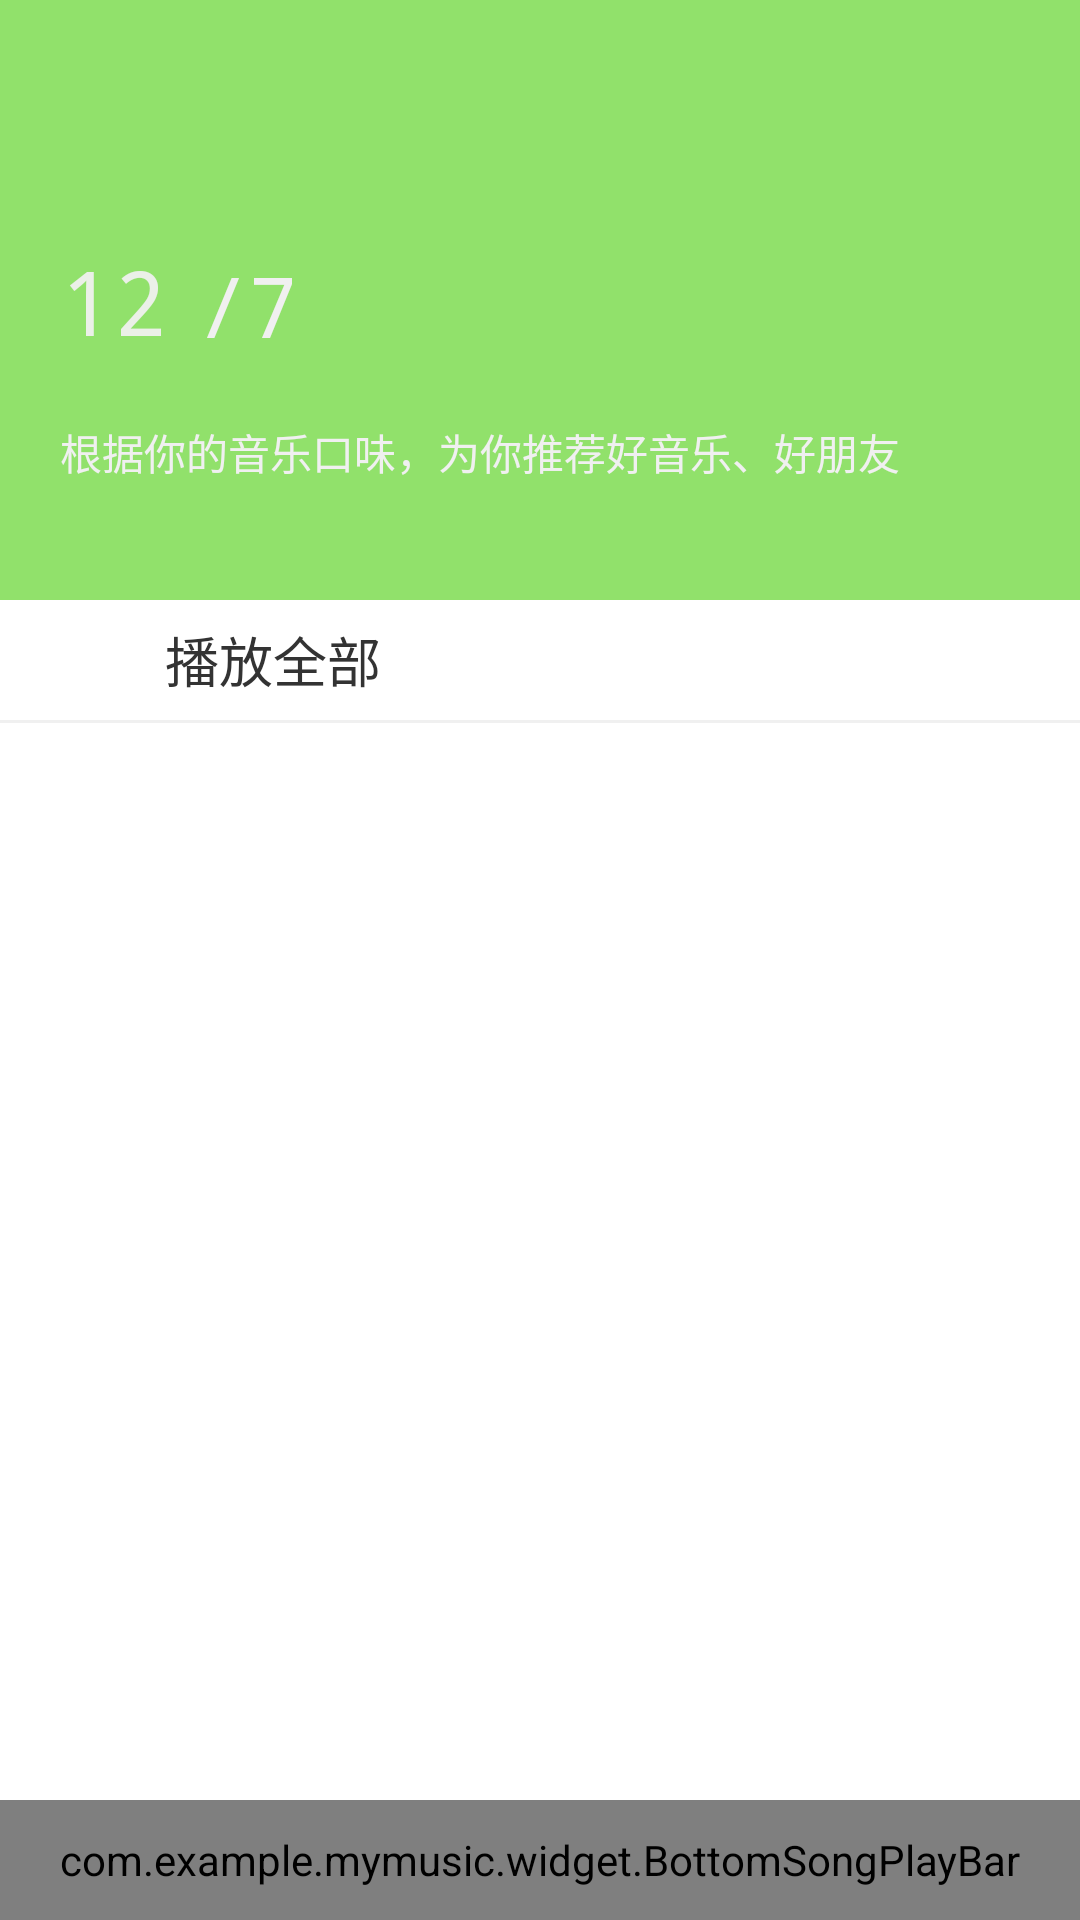

This screen was rendered from an Android layout file. Write that file and the resources it references.
<!-- AndroidManifest.xml: application theme AppTheme -->
<!-- res/layout/activity_daily_recommend.xml -->
<?xml version="1.0" encoding="utf-8"?>
<android.support.design.widget.CoordinatorLayout xmlns:android="http://schemas.android.com/apk/res/android"
    xmlns:app="http://schemas.android.com/apk/res-auto"
    xmlns:tools="http://schemas.android.com/tools"
    android:layout_width="match_parent"
    android:layout_height="match_parent"
    tools:context="com.example.mymusic.main.mvp.view.PlayListActivity">

    <android.support.design.widget.AppBarLayout
        android:id="@+id/appbar"
        android:layout_width="match_parent"
        android:layout_height="wrap_content"
        app:elevation="0dp">

        <android.support.design.widget.CollapsingToolbarLayout
            android:layout_width="match_parent"
            android:layout_height="@dimen/dp_200"
            android:fitsSystemWindows="true"
            app:layout_scrollFlags="scroll|exitUntilCollapsed">

            <ImageView
                android:id="@+id/iv_background"
                android:layout_width="match_parent"
                android:layout_height="match_parent"
                android:scaleType="centerCrop"
                app:layout_collapseMode="parallax" />

            <ImageView
                android:id="@+id/iv_background_cover"
                android:layout_width="match_parent"
                android:layout_height="match_parent"
                android:scaleType="centerCrop"
                app:layout_collapseMode="parallax" />

            <RelativeLayout
                android:layout_width="match_parent"
                android:layout_height="match_parent"
                app:layout_collapseMode="parallax">

                <TextView
                    android:id="@+id/tv_day"
                    android:layout_width="wrap_content"
                    android:layout_height="wrap_content"
                    android:layout_marginStart="@dimen/dp_20"
                    android:layout_marginTop="@dimen/dp_80"
                    android:text="12"
                    android:textColor="#f0f0f0f0"
                    android:textSize="@dimen/sp_30"
                    android:typeface="monospace" />

                <TextView
                    android:id="@+id/tv_month"
                    android:layout_width="wrap_content"
                    android:layout_height="wrap_content"
                    android:layout_alignBottom="@id/tv_day"
                    android:layout_marginStart="@dimen/dp_10"
                    android:layout_toEndOf="@+id/tv_day"
                    android:text="/7"
                    android:textColor="#f0f0f0"
                    android:textSize="@dimen/sp_28"
                    android:typeface="monospace" />

                <TextView
                    android:layout_width="wrap_content"
                    android:layout_height="wrap_content"
                    android:layout_below="@id/tv_day"
                    android:layout_marginStart="@dimen/dp_20"
                    android:layout_marginTop="@dimen/dp_20"
                    android:text="根据你的音乐口味，为你推荐好音乐、好朋友"
                    android:textColor="#f0f0f0" />
            </RelativeLayout>


            <android.support.v7.widget.Toolbar
                android:id="@+id/toolbar"
                style="@style/ClubToolbar"
                android:layout_width="match_parent"
                android:layout_height="@dimen/dp_55"
                android:layout_marginTop="@dimen/dp_30"
                app:layout_collapseMode="pin">

                <include
                    android:id="@+id/title"
                    layout="@layout/common_title" />
            </android.support.v7.widget.Toolbar>

            <RelativeLayout
                android:layout_width="match_parent"
                android:layout_height="@dimen/dp_5"
                android:layout_marginTop="@dimen/dp_590"
                android:background="@drawable/bg_dailyrecommend"
                app:layout_collapseMode="pin" />
        </android.support.design.widget.CollapsingToolbarLayout>
    </android.support.design.widget.AppBarLayout>

    <RelativeLayout
        android:id="@+id/rl_play"
        android:layout_width="match_parent"
        android:layout_height="match_parent"
        android:layout_above="@id/bottom_controller"
        android:background="#ffffff"
        android:paddingBottom="@dimen/dp_40"
        app:layout_behavior="@string/appbar_scrolling_view_behavior">

        <RelativeLayout
            android:id="@+id/rl_playall_top"
            android:layout_width="match_parent"
            android:layout_height="@dimen/dp_40"
            tools:ignore="RtlSymmetry">

            <RelativeLayout
                android:id="@+id/rl_playall"
                android:layout_width="wrap_content"
                android:layout_height="wrap_content"
                android:layout_centerVertical="true"
                android:layout_marginStart="@dimen/dp_20">

                <ImageView
                    android:id="@+id/iv_playall"
                    android:layout_width="@dimen/dp_28"
                    android:layout_height="@dimen/dp_28"
                    android:layout_centerVertical="true"
                    app:srcCompat="@drawable/ic_playall" />

                <TextView
                    android:id="@+id/tv_playall"
                    android:layout_width="wrap_content"
                    android:layout_height="wrap_content"
                    android:layout_centerVertical="true"
                    android:layout_marginStart="@dimen/dp_7"
                    android:layout_toEndOf="@+id/iv_playall"
                    android:text="@string/playall"
                    android:textColor="#333333"
                    android:textSize="@dimen/sp_18" />
            </RelativeLayout>
        </RelativeLayout>
        
        <TextView
            android:id="@+id/tv_gap"
            android:layout_width="match_parent"
            android:layout_height="@dimen/dp_1"
            android:background="#f0f0f0"
            android:layout_below="@id/rl_playall_top"/>

        <android.support.v7.widget.RecyclerView
            android:id="@+id/rv_dailyrecommend"
            android:layout_width="match_parent"
            android:layout_height="match_parent"
            android:layout_below="@id/tv_gap"
            android:paddingLeft="@dimen/dp_10"
            android:paddingRight="@dimen/dp_10" />
    </RelativeLayout>

    <com.example.mymusic.widget.BottomSongPlayBar
        android:id="@+id/bottom_controller"
        android:layout_width="match_parent"
        android:layout_height="@dimen/dp_40"
        android:layout_alignParentBottom="true"
        android:background="#ffffff"
        app:layout_behavior="@string/bottom_sheet_behavior" />
</android.support.design.widget.CoordinatorLayout>
<!-- res/layout/common_title.xml (included above) -->
<?xml version="1.0" encoding="utf-8"?>
<RelativeLayout xmlns:android="http://schemas.android.com/apk/res/android"
    xmlns:app="http://schemas.android.com/apk/res-auto"
    android:id="@+id/title"
    android:layout_width="match_parent"
    android:layout_height="@dimen/dp_45">

    <ImageView
        android:id="@+id/iv_back"
        android:layout_width="@dimen/dp_30"
        android:layout_height="@dimen/dp_30"
        android:layout_centerVertical="true"
        android:layout_marginStart="@dimen/dp_15"
        android:layout_marginTop="@dimen/dp_5"
        android:background="@drawable/bg_back"
        android:scaleY="0.9"
        android:visibility="gone" />

    <TextView
        android:id="@+id/tv_left_title"
        android:layout_width="wrap_content"
        android:layout_height="wrap_content"
        android:layout_centerVertical="true"
        android:layout_marginStart="@dimen/dp_15"
        android:layout_toEndOf="@id/iv_back"
        android:textColor="#333333"
        android:textSize="@dimen/sp_18"
        android:typeface="monospace"
        android:visibility="invisible" />

    <RelativeLayout
        android:id="@+id/rl_song_info"
        android:layout_width="match_parent"
        android:layout_height="wrap_content"
        android:layout_centerVertical="true"
        android:layout_marginStart="@dimen/dp_15"
        android:layout_toEndOf="@id/iv_back"
        android:visibility="gone">

        <TextView
            android:id="@+id/tv_songname"
            android:layout_width="match_parent"
            android:layout_height="wrap_content"
            android:ellipsize="end"
            android:maxLines="1"
            android:textColor="#ffffff"
            android:textSize="@dimen/sp_16" />

        <TextView
            android:id="@+id/tv_singername"
            android:layout_width="match_parent"
            android:layout_height="wrap_content"
            android:layout_below="@id/tv_songname"
            android:layout_marginTop="@dimen/dp_1"
            android:ellipsize="end"
            android:textColor="#7fffffff"
            android:textSize="@dimen/sp_13" />

    </RelativeLayout>

    <com.example.mymusic.widget.SearchEditText
        android:id="@+id/et_search"
        android:layout_width="match_parent"
        android:layout_height="wrap_content"
        android:layout_centerVertical="true"
        android:layout_marginStart="@dimen/dp_15"
        android:layout_marginEnd="@dimen/dp_70"
        android:layout_toEndOf="@id/iv_back"
        android:visibility="gone" />

    <TextView
        android:id="@+id/btn_search"
        android:layout_width="@dimen/dp_50"
        android:layout_height="wrap_content"
        android:layout_alignParentEnd="true"
        android:layout_centerVertical="true"
        android:layout_marginEnd="@dimen/dp_10"
        android:background="@drawable/bg_search"
        android:gravity="center"
        android:paddingStart="@dimen/dp_10"
        android:paddingTop="@dimen/dp_5"
        android:paddingEnd="@dimen/dp_10"
        android:paddingBottom="@dimen/dp_5"
        android:text="@string/search"
        android:textColor="#333333"
        android:visibility="gone" />
</RelativeLayout>
<!-- resources referenced by this layout -->
<resources>
  <dimen name="dp_1">1dp</dimen>
  <dimen name="dp_10">10dp</dimen>
  <dimen name="dp_15">15dp</dimen>
  <dimen name="dp_20">20dp</dimen>
  <dimen name="dp_200">200dp</dimen>
  <dimen name="dp_28">28dp</dimen>
  <dimen name="dp_30">30dp</dimen>
  <dimen name="dp_40">40dp</dimen>
  <dimen name="dp_45">45dp</dimen>
  <dimen name="dp_5">5dp</dimen>
  <dimen name="dp_50">50dp</dimen>
  <dimen name="dp_55">55dp</dimen>
  <dimen name="dp_590">590dp</dimen>
  <dimen name="dp_7">7dp</dimen>
  <dimen name="dp_70">70dp</dimen>
  <dimen name="dp_80">80dp</dimen>
  <dimen name="sp_13">13sp</dimen>
  <dimen name="sp_16">16sp</dimen>
  <dimen name="sp_18">18sp</dimen>
  <dimen name="sp_28">28sp</dimen>
  <dimen name="sp_30">30sp</dimen>
  <string name="playall">播放全部</string>
  <string name="search">搜索</string>
  <style name="ClubToolbar" parent="Widget.AppCompat.Toolbar">
          <item name="contentInsetStart">0dp</item>
      </style>
  <style name="AppTheme" parent="Theme.AppCompat.DayNight.NoActionBar">
          
          <item name="colorPrimary">@color/colorPrimary</item>
          <item name="colorPrimaryDark">@color/colorPrimaryDark</item>
          <item name="colorAccent">@color/colorAccent</item>
          <item name="android:windowAnimationStyle">@style/Animation</item>
          <item name="android:windowIsTranslucent">true</item>
      </style>
  <color name="colorPrimary">#91e16b</color>
  <color name="colorPrimaryDark">#ffffff</color>
  <color name="colorAccent">#91e16b</color>
  <style name="Animation" parent="@android:style/Animation">
          <item name="android:activityOpenEnterAnimation">@anim/on_activity_open</item>
          <item name="android:activityCloseExitAnimation">@anim/on_activity_close</item>
          <item name="android:taskOpenEnterAnimation">@anim/on_activity_open</item>
          <item name="android:taskCloseExitAnimation">@anim/on_activity_close</item>
          <item name="android:taskToFrontEnterAnimation">@null</item>
          <item name="android:taskToFrontExitAnimation">@null</item>
          <item name="android:taskToBackEnterAnimation">@null</item>
          <item name="android:taskToBackExitAnimation">@null</item>
      </style>
</resources>
